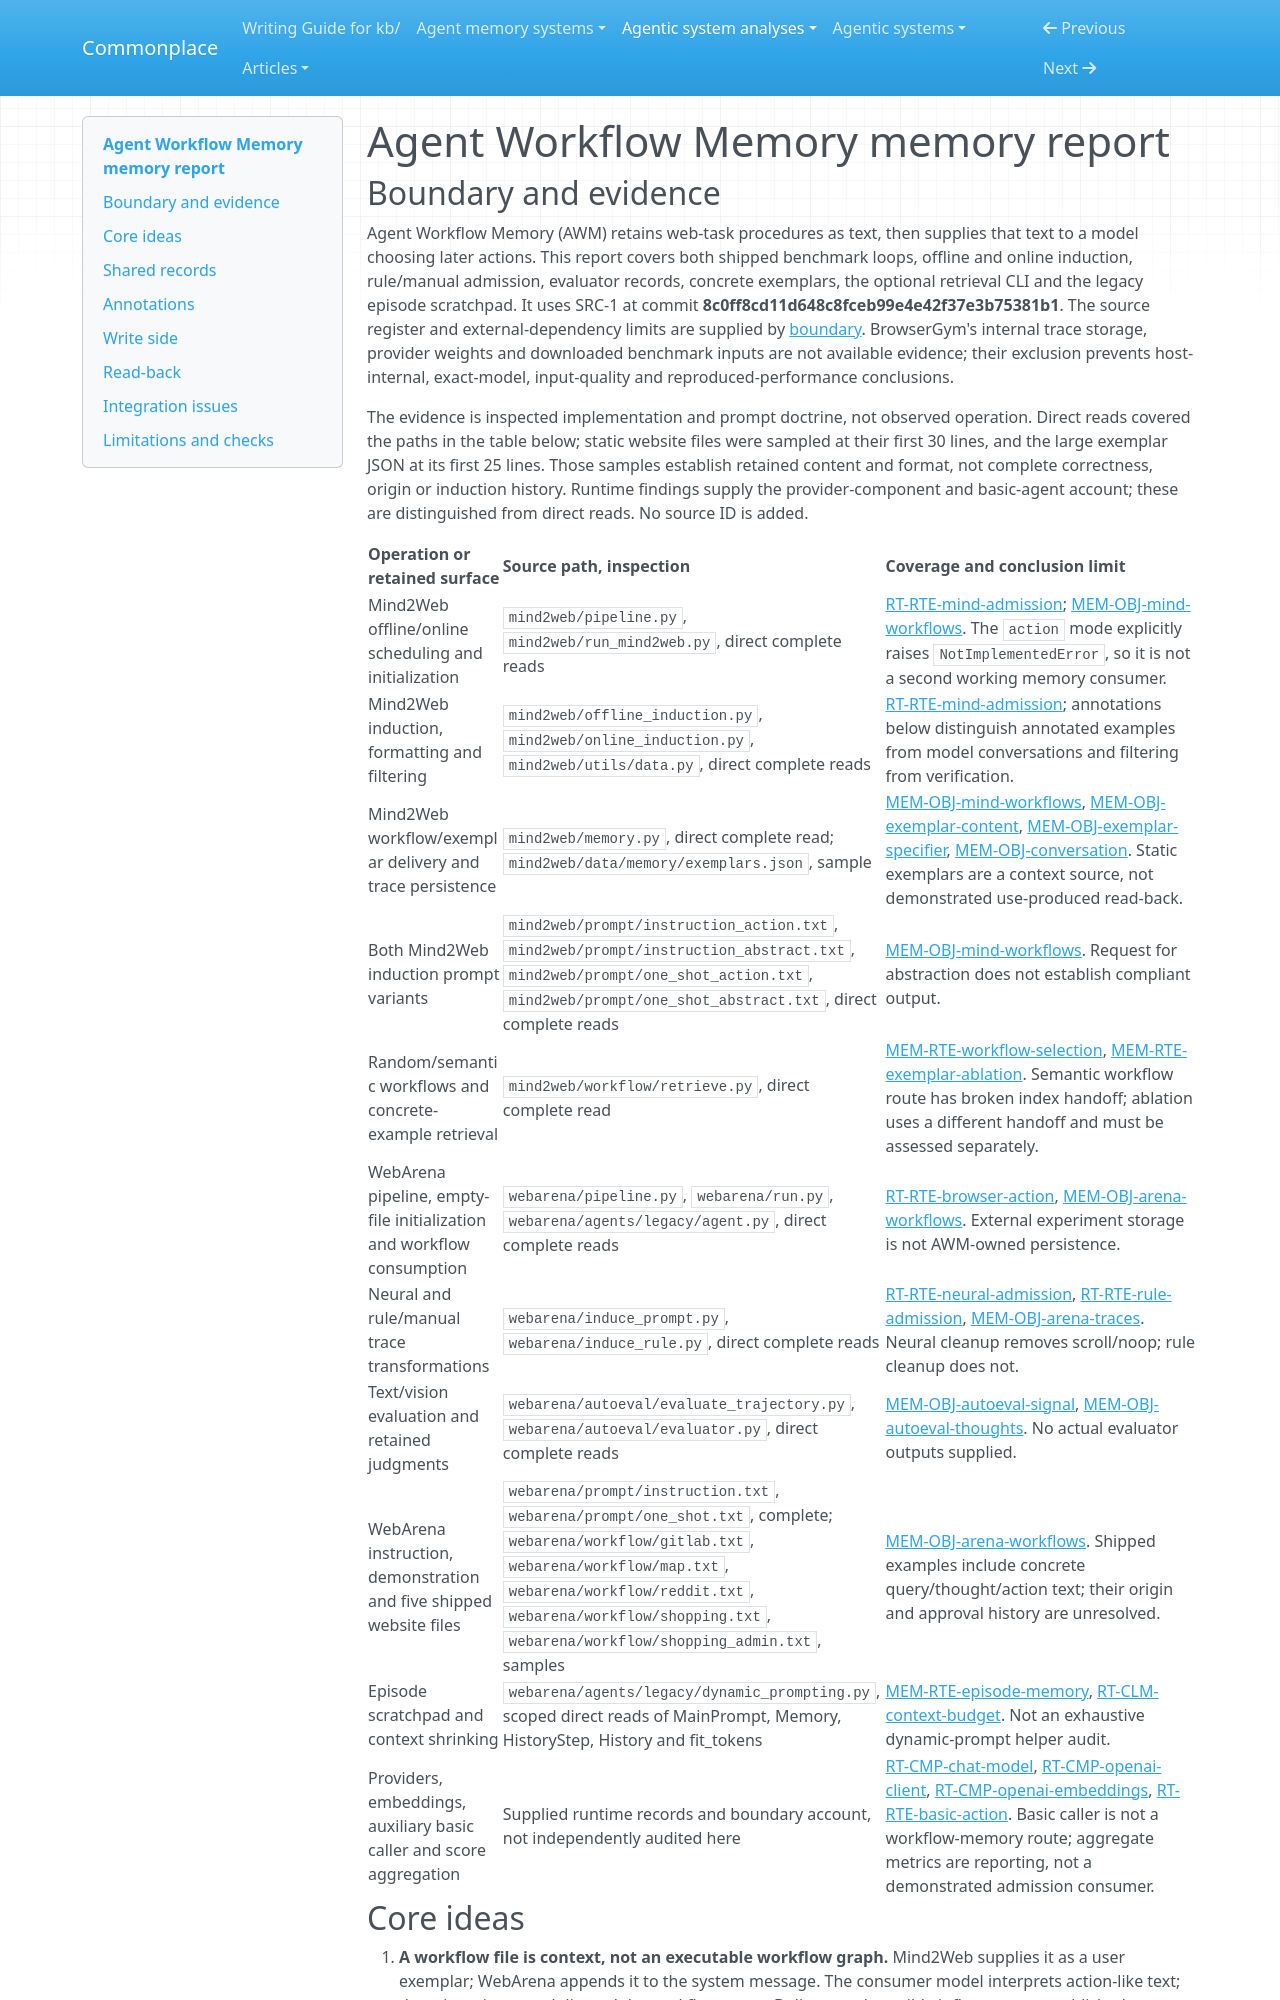

repository: zby/commonplace · page: agentic-system-analyses/retained/agent-workflow-memory/memory/index.html · generator: mkdocs

---
type: agentic-system-analyses/types/agentic-system-memory-report.md
description: "Agent Workflow Memory's text-file induction, trace admission, exemplar selection and optional episode scratchpad at the frozen commit."
run-id: AAS-2026-10-12-agent-workflow-memory-cb2da079273e-01
source-identity: "https://github.com/zorazrw/agent-workflow-memory"
reviewed-boundary: "8c0ff8cd11d648c8fceb99e4e42f37e3b75381b1"
---

# Agent Workflow Memory memory report

## Boundary and evidence

Agent Workflow Memory (AWM) retains web-task procedures as text, then supplies that text to a model choosing later actions. This report covers both shipped benchmark loops, offline and online induction, rule/manual admission, evaluator records, concrete exemplars, the optional retrieval CLI and the legacy episode scratchpad. It uses SRC-1 at commit **8c0ff8cd11d648c8fceb99e4e42f37e3b75381b1**. The source register and external-dependency limits are supplied by [boundary](boundary.md#source-register). BrowserGym's internal trace storage, provider weights and downloaded benchmark inputs are not available evidence; their exclusion prevents host-internal, exact-model, input-quality and reproduced-performance conclusions.

The evidence is inspected implementation and prompt doctrine, not observed operation. Direct reads covered the paths in the table below; static website files were sampled at their first 30 lines, and the large exemplar JSON at its first 25 lines. Those samples establish retained content and format, not complete correctness, origin or induction history. Runtime findings supply the provider-component and basic-agent account; these are distinguished from direct reads. No source ID is added.

| Operation or retained surface | Source path, inspection | Coverage and conclusion limit |
|---|---|---|
| Mind2Web offline/online scheduling and initialization | `mind2web/pipeline.py`, `mind2web/run_mind2web.py`, direct complete reads | [RT-RTE-mind-admission](runtime.md#rt-rte-mind-admission); [MEM-OBJ-mind-workflows](#mem-obj-mind-workflows). The `action` mode explicitly raises `NotImplementedError`, so it is not a second working memory consumer. |
| Mind2Web induction, formatting and filtering | `mind2web/offline_induction.py`, `mind2web/online_induction.py`, `mind2web/utils/data.py`, direct complete reads | [RT-RTE-mind-admission](runtime.md#rt-rte-mind-admission); annotations below distinguish annotated examples from model conversations and filtering from verification. |
| Mind2Web workflow/exemplar delivery and trace persistence | `mind2web/memory.py`, direct complete read; `mind2web/data/memory/exemplars.json`, sample | [MEM-OBJ-mind-workflows](#mem-obj-mind-workflows), [MEM-OBJ-exemplar-content](#mem-obj-exemplar-content), [MEM-OBJ-exemplar-specifier](#mem-obj-exemplar-specifier), [MEM-OBJ-conversation](#mem-obj-conversation). Static exemplars are a context source, not demonstrated use-produced read-back. |
| Both Mind2Web induction prompt variants | `mind2web/prompt/instruction_action.txt`, `mind2web/prompt/instruction_abstract.txt`, `mind2web/prompt/one_shot_action.txt`, `mind2web/prompt/one_shot_abstract.txt`, direct complete reads | [MEM-OBJ-mind-workflows](#mem-obj-mind-workflows). Request for abstraction does not establish compliant output. |
| Random/semantic workflows and concrete-example retrieval | `mind2web/workflow/retrieve.py`, direct complete read | [MEM-RTE-workflow-selection](#mem-rte-workflow-selection), [MEM-RTE-exemplar-ablation](#mem-rte-exemplar-ablation). Semantic workflow route has broken index handoff; ablation uses a different handoff and must be assessed separately. |
| WebArena pipeline, empty-file initialization and workflow consumption | `webarena/pipeline.py`, `webarena/run.py`, `webarena/agents/legacy/agent.py`, direct complete reads | [RT-RTE-browser-action](runtime.md#rt-rte-browser-action), [MEM-OBJ-arena-workflows](#mem-obj-arena-workflows). External experiment storage is not AWM-owned persistence. |
| Neural and rule/manual trace transformations | `webarena/induce_prompt.py`, `webarena/induce_rule.py`, direct complete reads | [RT-RTE-neural-admission](runtime.md#rt-rte-neural-admission), [RT-RTE-rule-admission](runtime.md#rt-rte-rule-admission), [MEM-OBJ-arena-traces](#mem-obj-arena-traces). Neural cleanup removes scroll/noop; rule cleanup does not. |
| Text/vision evaluation and retained judgments | `webarena/autoeval/evaluate_trajectory.py`, `webarena/autoeval/evaluator.py`, direct complete reads | [MEM-OBJ-autoeval-signal](#mem-obj-autoeval-signal), [MEM-OBJ-autoeval-thoughts](#mem-obj-autoeval-thoughts). No actual evaluator outputs supplied. |
| WebArena instruction, demonstration and five shipped website files | `webarena/prompt/instruction.txt`, `webarena/prompt/one_shot.txt`, complete; `webarena/workflow/gitlab.txt`, `webarena/workflow/map.txt`, `webarena/workflow/reddit.txt`, `webarena/workflow/shopping.txt`, `webarena/workflow/shopping_admin.txt`, samples | [MEM-OBJ-arena-workflows](#mem-obj-arena-workflows). Shipped examples include concrete query/thought/action text; their origin and approval history are unresolved. |
| Episode scratchpad and context shrinking | `webarena/agents/legacy/dynamic_prompting.py`, scoped direct reads of MainPrompt, Memory, HistoryStep, History and fit_tokens | [MEM-RTE-episode-memory](#mem-rte-episode-memory), [RT-CLM-context-budget](runtime.md#rt-clm-context-budget). Not an exhaustive dynamic-prompt helper audit. |
| Providers, embeddings, auxiliary basic caller and score aggregation | Supplied runtime records and boundary account, not independently audited here | [RT-CMP-chat-model](runtime.md#rt-cmp-chat-model), [RT-CMP-openai-client](runtime.md#rt-cmp-openai-client), [RT-CMP-openai-embeddings](runtime.md#rt-cmp-openai-embeddings), [RT-RTE-basic-action](runtime.md#rt-rte-basic-action). Basic caller is not a workflow-memory route; aggregate metrics are reporting, not a demonstrated admission consumer. |
